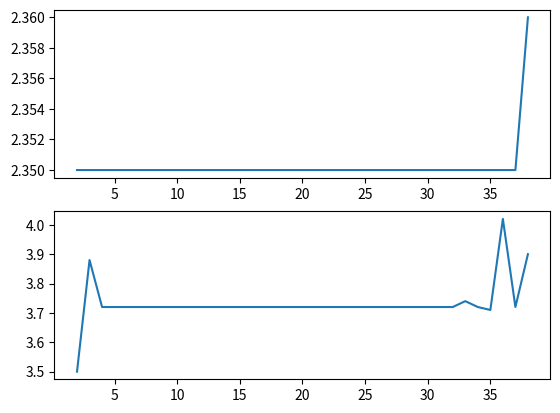

Here is the Python script that generated this plot:
import math
import numpy as np
from matplotlib import pyplot as plt
def fun(t):
    xvar = t + 0.1 #может здесь проблема
    return 2.5 * math.cos(2 * xvar) * math.exp(2 * xvar / 3) + 4 * math.sin(3.5 * xvar) * math.exp(
        (-3) * xvar) + 3 * xvar


PI = 3.1415926535
xvar = 0.5

f = 2.5 * math.cos(2 * xvar) * math.exp(2 * xvar / 3) + 4 * math.sin(3.5 * xvar) * math.exp(-3 * xvar) + 3 * xvar
intfunction = f / ((pow((xvar - 0.1), 0.2)))

moments = [0] * 100
arra = [0] * 60
arrx = [0] * 30
bstart = 2.3
aend = 0.1
a1g = [[0] * 4 for _ in range(3)]
ag = [[0] * 60 for _ in range(60)]
bg = [0] * 60
xg = [0] * 60
ng = 0
ig = 0
jg = 0
kg = 0
dg = 0
sg = 0
array_of_nodes = []
array_of_sum = []
array_of_integral = []
for ii in range(2, 39):#с 39 появляются комплексные числа, метод гаусса должен! сломаться из-за появления коэфф отриц, комплекс, выходящ за пределы интегрирования. Объяснить почему он меняется в таком случае. в чм коэф>0всегда, в вычисл математике нет. Объяснить плохую обусловленность на пересечении двух прямых:1)перпендик.-хорошо обусл, 2)параллельных-при внесения возмущения решение(точка пересечения)меняется сильно-плохо обусловленный случай
    amount_of_knots = ii
    array_of_nodes.append(amount_of_knots)
    n = 2 * ii - 1
    for i in range(n + 1):
        moments[i] = pow((bstart - aend), i + 0.8) / (i + 0.8)
    #for i in range(n + 1):
        # print(moments[i], end=" ")

    a1 = [[0] * 40 for _ in range(30)]
    a = [[0] * 60 for _ in range(60)]
    b = [0] * 60
    x = [0] * 60
    b[0] = 0
    print()
    for i in range(1, amount_of_knots + 1):
        for j in range(1, amount_of_knots + 1):
            a[i][j] = moments[j - 2 + i]

    for i in range(1, amount_of_knots + 1):
        b[i] = (-1) * moments[ii + i - 1]

    for k in range(1, ii + 1):
        for j in range(k + 1, ii + 1):
            d = a[j][k] / a[k][k]
            for i in range(k, ii + 1):
                a[j][i] = a[j][i] - d * a[k][i]
            b[j] = b[j] - d * b[k]

    for k in range(ii, 0, -1):
        d = 0
        for j in range(k + 1, ii + 1):
            s = a[k][j] * x[j]
            d = d + s
        x[k] = (b[k] - d) / a[k][k]

    for i in range(1, ii + 1):
        pass

    arra[0] = 1

    for i in range(1, ii + 1):
        arra[i] = x[ii - i + 1]
        #print(arra[i], end=" ")
    array = (np.roots(arra))
    #print(array)#решения уравнения n-ой степени в этом массиве
    arrayfixed=[]
    for i in range(0, len(array)):
        if array[i] != 0:
            arrayfixed.append(array[i])
    #print(arrayfixed)#решения уравнения n-ой степени в этом массиве
    arrayfixedbig=[[0] * len(arrayfixed) for _ in range(ii)]
    for i in range(0, len(arrayfixed)):
        for j in range(0, ii):
            arrayfixedbig[i][j] = (arrayfixed[j]**i)
    #print(arrayfixedbig)
    A = np.array(np.array(arrayfixedbig))
    B = np.array(moments[:(ii)])
    X = np.linalg.inv(A).dot(B)
    print("---")
    print(X)#коэффициенты Aj
    sum=0
    for i in range(0, len(X)):
        sum=sum+X[i]
    #print(sum)
    array_of_sum.append(round(sum,2))
    integral=0
    for i in range(0, ii):
        integral = integral+X[i]*fun(arrayfixed[i] + 0.1)
    array_of_integral.append(round(integral,2))
#print(array_of_sum)
fig, (ax1, ax2) = plt.subplots(2)
ax1.plot(array_of_nodes, array_of_sum)
# display the graph
#plt.show()
#plt.figure(2)
ax2.plot(array_of_nodes, array_of_integral)
# display the graph
plt.show()
#может дело в комплексных числах